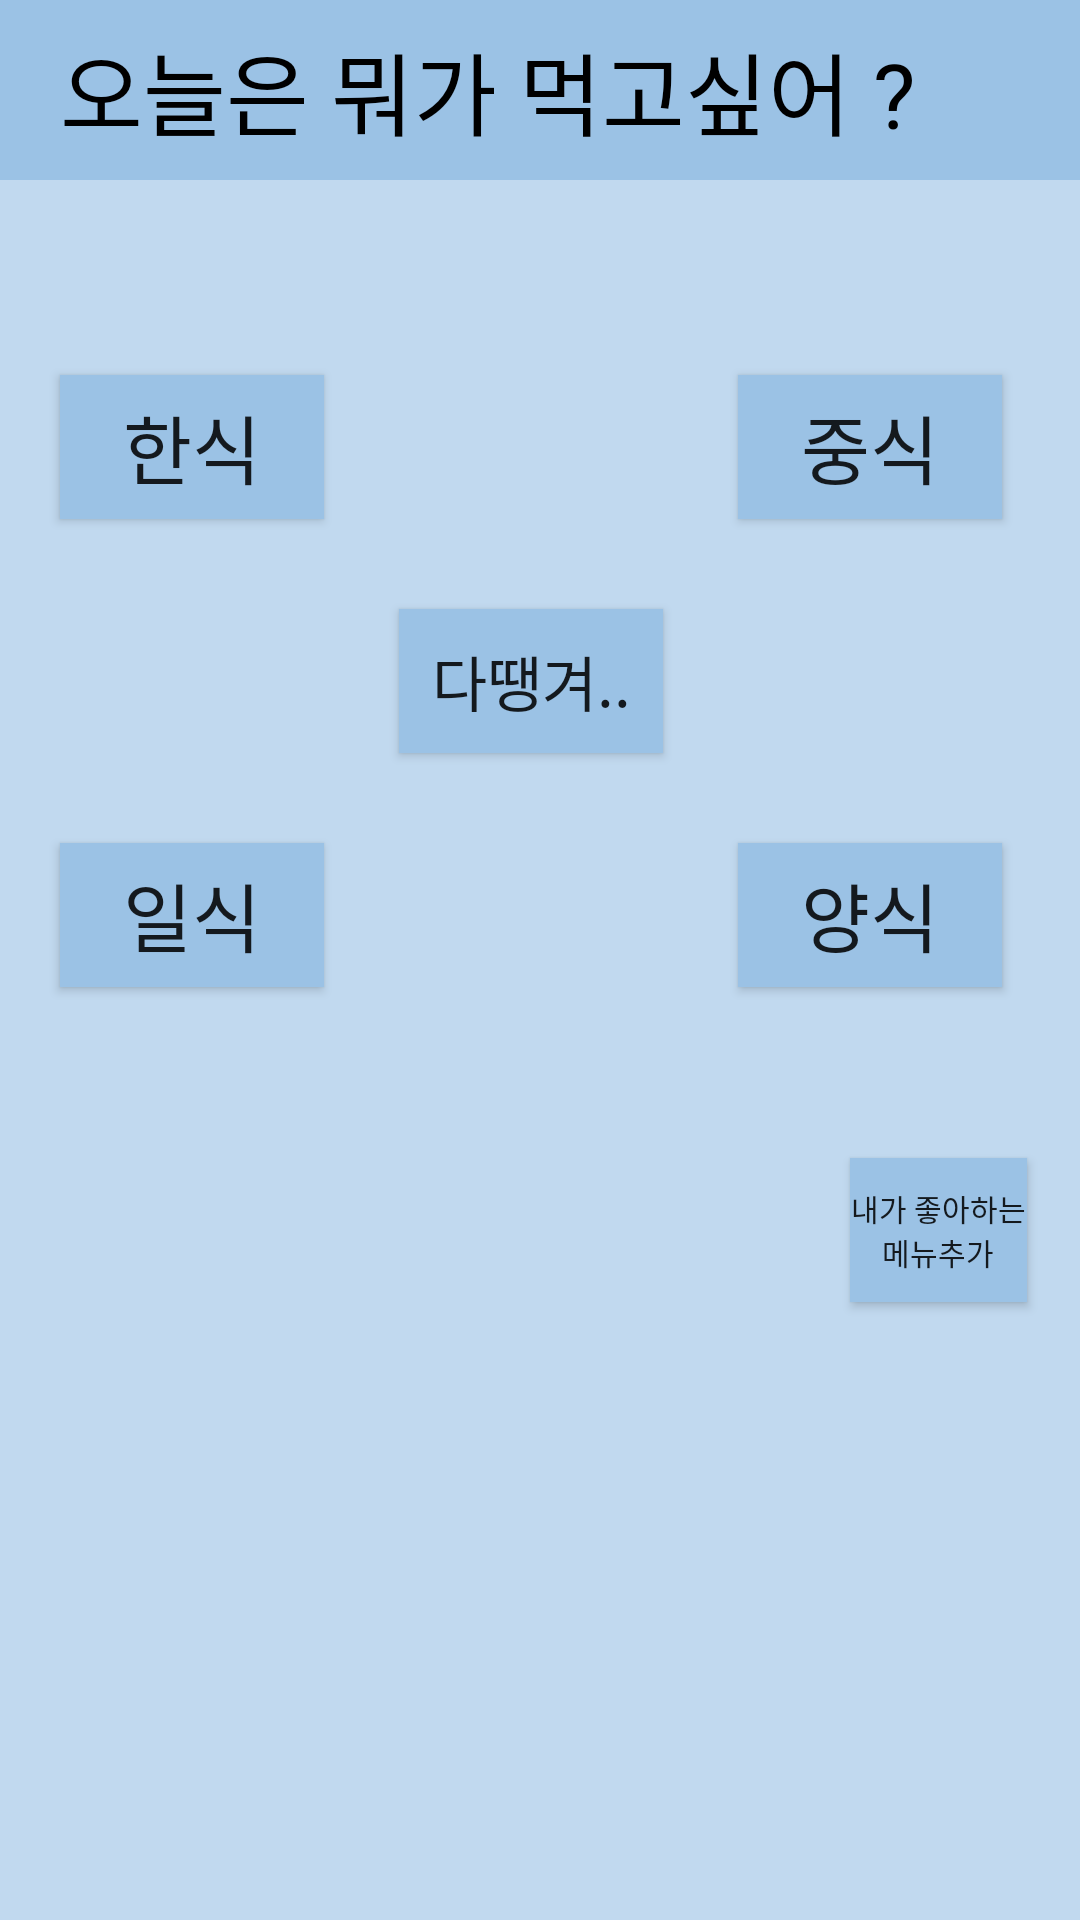

The Android layout XML behind this screen, and the referenced resources:
<!-- AndroidManifest.xml: application theme AppTheme -->
<!-- res/layout/activity_menuoption.xml -->
<?xml version="1.0" encoding="utf-8"?>
<LinearLayout xmlns:android="http://schemas.android.com/apk/res/android"
    xmlns:app="http://schemas.android.com/apk/res-auto"
    xmlns:tools="http://schemas.android.com/tools"
    android:layout_width="match_parent"
    android:layout_height="match_parent"
    android:orientation="vertical"
    android:background="#C1D9EF">
    <LinearLayout
        android:layout_width="match_parent"
        android:layout_height="60dp"
        android:layout_gravity="right"
        android:background="#9BC2E5"
        android:orientation="horizontal">
        <TextView
            android:layout_width="wrap_content"
            android:layout_height="wrap_content"
            android:fontFamily="@font/nanumbarunpenr"
            android:text = "오늘은 뭐가 먹고싶어 ?"
            android:textSize="30dp"
            android:layout_marginLeft="20dp"
            android:layout_marginRight="20dp"
            android:layout_gravity="center"
            android:textColor="#000000" />
        <ImageView
            android:layout_width="60dp"
            android:layout_height="60dp"
            android:adjustViewBounds="true"
            android:background="#9BC2E5"
            android:scaleType="centerInside"
            android:src="@drawable/teacher"/>
    </LinearLayout>

    <GridLayout
        android:layout_width="match_parent"
        android:layout_height="wrap_content"
        android:layout_marginLeft="10dp"
        android:layout_marginTop="50dp"
        android:columnCount="3">
        <ToggleButton
            android:id="@+id/koreanfood"
            android:layout_width="wrap_content"
            android:layout_height="wrap_content"
            android:layout_column="0"
            android:layout_gravity="center_vertical"
            android:layout_marginLeft="10dp"
            android:layout_marginTop="15dp"
            android:layout_marginRight="15dp"
            android:layout_marginBottom="15dp"
            android:adjustViewBounds="true"
            android:background="#9BC2E5"
            android:textSize="25dp"
            android:fontFamily="@font/nanumbarunpenb"
            android:textOff="한식"
            android:textOn="V한식"
            android:onClick = "ischeck"/>
        <ToggleButton
            android:id="@+id/chinesefood"
            android:layout_width="wrap_content"
            android:layout_height="wrap_content"
            android:layout_column="2"
            android:layout_columnSpan="1"
            android:layout_gravity="center_vertical"
            android:layout_marginLeft="10dp"
            android:layout_marginTop="15dp"
            android:layout_marginRight="15dp"
            android:layout_marginBottom="15dp"
            android:adjustViewBounds="true"
            android:background="#9BC2E5"
            android:textSize="25dp"
            android:fontFamily="@font/nanumbarunpenb"
            android:textOff="중식"
            android:textOn="V중식"
            android:onClick = "ischeck"/>
        <ToggleButton
            android:id="@+id/anything"
            android:layout_width="wrap_content"
            android:layout_height="wrap_content"
            android:layout_column="1"
            android:layout_row="1"
            android:layout_columnSpan="1"
            android:layout_gravity="center_vertical"
            android:layout_marginLeft="10dp"
            android:layout_marginTop="15dp"
            android:layout_marginRight="15dp"
            android:layout_marginBottom="15dp"
            android:adjustViewBounds="true"
            android:background="#9BC2E5"
            android:textSize="20dp"
            android:fontFamily="@font/nanumbarunpenb"
            android:textOff="다땡겨.."
            android:textOn="V다땡겨.."
            android:onClick = "ischeck"/>
        <ToggleButton
            android:id="@+id/japanesefood"
            android:layout_width="wrap_content"
            android:layout_height="wrap_content"
            android:layout_column="0"
            android:layout_gravity="center_vertical"
            android:layout_marginLeft="10dp"
            android:layout_row="2"
            android:layout_marginTop="15dp"
            android:layout_marginRight="15dp"
            android:layout_marginBottom="15dp"
            android:adjustViewBounds="true"
            android:background="#9BC2E5"
            android:textSize="25dp"
            android:fontFamily="@font/nanumbarunpenb"
            android:textOff="일식"
            android:textOn="V일식"
            android:onClick = "ischeck"/>
        <ToggleButton
            android:id="@+id/westernfood"
            android:layout_width="wrap_content"
            android:layout_height="wrap_content"
            android:layout_column="2"
            android:layout_columnSpan="1"
            android:layout_gravity="center_vertical"
            android:layout_marginLeft="10dp"
            android:layout_marginTop="15dp"
            android:layout_marginRight="15dp"
            android:layout_marginBottom="15dp"
            android:layout_row="2"
            android:adjustViewBounds="true"
            android:background="#9BC2E5"
            android:textSize="25dp"
            android:fontFamily="@font/nanumbarunpenb"
            android:textOff="양식"
            android:textOn="V양식"
            android:onClick = "ischeck"/>
    </GridLayout>
    <LinearLayout
        android:layout_width="wrap_content"
        android:layout_height="wrap_content"
        android:orientation="horizontal">
        <ImageView
            android:layout_width="276dp"
            android:layout_height="222dp"
            android:adjustViewBounds="true"
            android:background="#C1D9EF"
            android:scaleType="centerInside"
            android:src="@drawable/teacher" />
        <LinearLayout
            android:layout_width="match_parent"
            android:layout_height="wrap_content"
            android:layout_gravity="center"
            android:orientation="vertical">
            <ToggleButton
                android:id="@+id/favorite"
                android:layout_width="wrap_content"
                android:layout_height="wrap_content"
                android:layout_column="2"
                android:layout_columnSpan="1"
                android:layout_gravity="center"
                android:layout_marginLeft="10dp"
                android:layout_marginTop="15dp"
                android:layout_marginRight="15dp"
                android:layout_marginBottom="15dp"
                android:layout_row="2"
                android:adjustViewBounds="true"
                android:background="#9BC2E5"
                android:textSize="10dp"
                android:fontFamily="@font/nanumbarunpenb"
                android:textOff="내가 좋아하는 메뉴추가"
                android:textOn="V내가 좋아하는 메뉴추가"
                android:onClick = "ischeck"/>
            <Button
                android:layout_width="70dp"
                android:layout_height="70dp"
                android:adjustViewBounds="true"
                android:scaleType="centerInside"
                android:fontFamily="@font/nanumbarunpenr"
                android:layout_gravity="center"
                android:layout_marginBottom="20dp"
                android:background="@drawable/start"
                android:onClick = "submitform"
                android:id = "@+id/submit"
                android:textSize="25dp"/>
        </LinearLayout>

    </LinearLayout>
</LinearLayout>
<!-- resources referenced by this layout -->
<resources>
  <style name="AppTheme" parent="Theme.AppCompat.Light.DarkActionBar">
          
          <item name="colorPrimary">#000000</item>
          <item name="colorPrimaryDark">#000000</item>
          <item name="colorAccent">@color/colorAccent</item>
          
          <item name="windowActionBar">false</item>
          <item name="windowNoTitle">true</item>
      </style>
  <!-- not gathered from this repository: default colours our renderer supplied (Android Studio template values) -->
  <color name="colorAccent">#FF03DAC5</color>
</resources>
